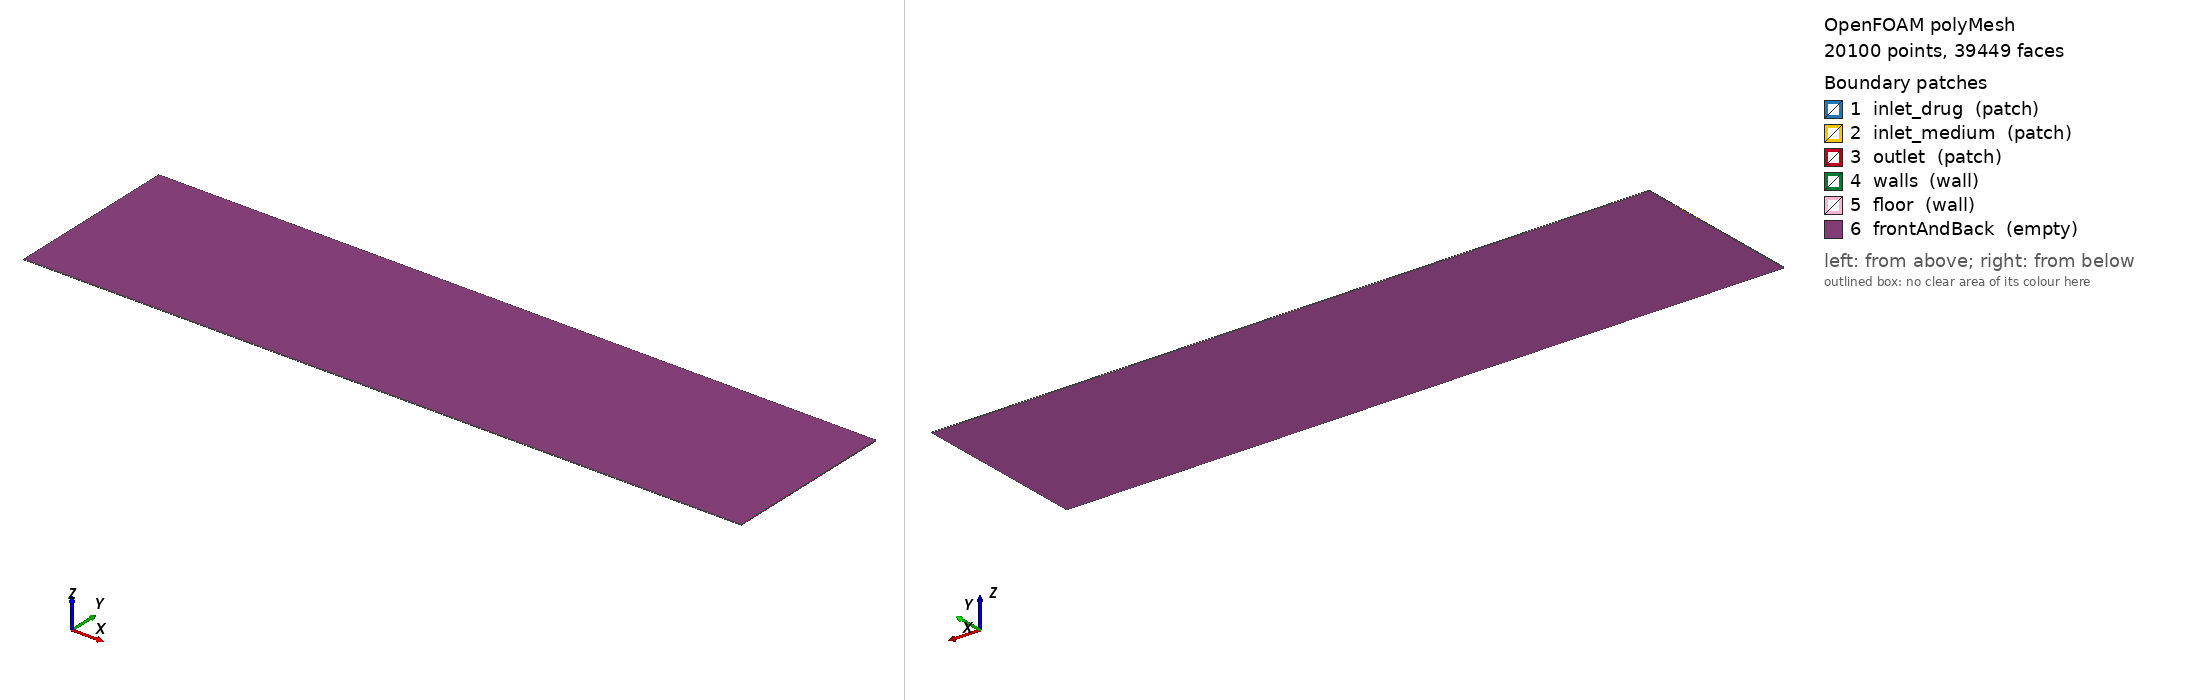

OpenFOAM case: the committed polyMesh, 20100 points, 39449 faces. Boundary patches (legend numbers): 1 inlet_drug (patch), 2 inlet_medium (patch), 3 outlet (patch), 4 walls (wall), 5 floor (wall), 6 frontAndBack (empty). Left view from above one corner, right view from below the opposite corner. Boundary conditions: 1 field file(s) under 0/; 6 of 6 drawn patches have an entry in a shipped field file.

=== constant/polyMesh/boundary ===
/*--------------------------------*- C++ -*----------------------------------*\
| =========                 |                                                 |
| \\      /  F ield         | OpenFOAM: The Open Source CFD Toolbox           |
|  \\    /   O peration     | Version:  2406                                  |
|   \\  /    A nd           | Website:  www.openfoam.com                      |
|    \\/     M anipulation  |                                                 |
\*---------------------------------------------------------------------------*/
FoamFile
{
    version     2.0;
    format      ascii;
    arch        "LSB;label=32;scalar=64";
    class       polyBoundaryMesh;
    location    "constant/polyMesh";
    object      boundary;
}
// * * * * * * * * * * * * * * * * * * * * * * * * * * * * * * * * * * * * * //

6
(
    inlet_drug
    {
        type            patch;
        nFaces          10;
        startFace       19351;
    }
    inlet_medium
    {
        type            patch;
        nFaces          10;
        startFace       19361;
    }
    outlet
    {
        type            patch;
        nFaces          49;
        startFace       19371;
    }
    walls
    {
        type            wall;
        inGroups        1(wall);
        nFaces          29;
        startFace       19420;
    }
    floor
    {
        type            wall;
        inGroups        1(wall);
        nFaces          400;
        startFace       19449;
    }
    frontAndBack
    {
        type            empty;
        inGroups        1(empty);
        nFaces          19600;
        startFace       19849;
    }
)

// ************************************************************************* //


=== system/blockMeshDict ===
        FoamFile
        {
            version     2.0;
            format      ascii;
            class       dictionary;
            object      blockMeshDict;
        }

        convertToMeters 0.001;

        vertices
        (
    (0.000000 0.000000 0.000000)
    (10.000000 0.000000 0.000000)
    (0.000000 0.406980 0.000000)
    (10.000000 0.406980 0.000000)
    (0.000000 0.906980 0.000000)
    (10.000000 0.906980 0.000000)
    (0.000000 1.535760 0.000000)
    (10.000000 1.535760 0.000000)
    (0.000000 2.035760 0.000000)
    (10.000000 2.035760 0.000000)
    (0.000000 2.442740 0.000000)
    (10.000000 2.442740 0.000000)
    (0.000000 0.000000 0.010000)
    (10.000000 0.000000 0.010000)
    (0.000000 0.406980 0.010000)
    (10.000000 0.406980 0.010000)
    (0.000000 0.906980 0.010000)
    (10.000000 0.906980 0.010000)
    (0.000000 1.535760 0.010000)
    (10.000000 1.535760 0.010000)
    (0.000000 2.035760 0.010000)
    (10.000000 2.035760 0.010000)
    (0.000000 2.442740 0.010000)
    (10.000000 2.442740 0.010000)
        );

        blocks
        (
    hex (0 1 3 2 12 13 15 14) (200 8 1) simpleGrading (1 1 1)
    hex (2 3 5 4 14 15 17 16) (200 10 1) simpleGrading (1 1 1)
    hex (4 5 7 6 16 17 19 18) (200 13 1) simpleGrading (1 1 1)
    hex (6 7 9 8 18 19 21 20) (200 10 1) simpleGrading (1 1 1)
    hex (8 9 11 10 20 21 23 22) (200 8 1) simpleGrading (1 1 1)
        );

        edges ();

        boundary
        (
inlet_drug
{
    type patch;
    faces
    (
                (2 14 16 4)
    );
}
inlet_medium
{
    type patch;
    faces
    (
                (6 18 20 8)
    );
}
outlet
{
    type patch;
    faces
    (
                (1 3 15 13)
(3 5 17 15)
(5 7 19 17)
(7 9 21 19)
(9 11 23 21)
    );
}
walls
{
    type wall;
    faces
    (
                (0 12 14 2)
(4 16 18 6)
(8 20 22 10)
    );
}
floor
{
    type wall;
    faces
    (
                (0 1 13 12)
(10 22 23 11)
    );
}
frontAndBack
{
    type empty;
    faces
    (
                (0 2 3 1)
(2 4 5 3)
(4 6 7 5)
(6 8 9 7)
(8 10 11 9)
(12 13 15 14)
(14 15 17 16)
(16 17 19 18)
(18 19 21 20)
(20 21 23 22)
    );
}
        );

        mergePatchPairs ();


=== system/controlDict ===
FoamFile
{
    version     2.0;
    format      ascii;
    class       dictionary;
    object      controlDict;
}

application     scalarTransportFoam;

startFrom       latestTime;
stopAt          endTime;
endTime         1437.0;

deltaT          1;

writeControl    timeStep;
writeInterval   1437;

purgeWrite      2;

writeFormat     ascii;
writePrecision  8;
writeCompression off;

timeFormat      general;
timePrecision   6;

runTimeModifiable true;


=== 0/U ===
FoamFile
{
    version     2.0;
    format      ascii;
    class       volVectorField;
    object      U;
}

dimensions      [0 1 -1 0 0 0 0];

internalField   uniform (0 0 0);

boundaryField
{
    inlet_drug
    {
        type            fixedValue;
        value           uniform (0.035962 0.000000 0.000000);
    }

    inlet_medium
    {
        type            fixedValue;
        value           uniform (0.006162 0.000000 0.000000);
    }

    outlet
    {
        type            zeroGradient;
    }

    walls
    {
        type            noSlip;
    }

    floor
    {
        type            noSlip;
    }

    frontAndBack
    {
        type            empty;
    }
}


Also in the case, not shown: constant/polyMesh/faces (numeric list); constant/polyMesh/owner (numeric list); constant/polyMesh/points (numeric list).
